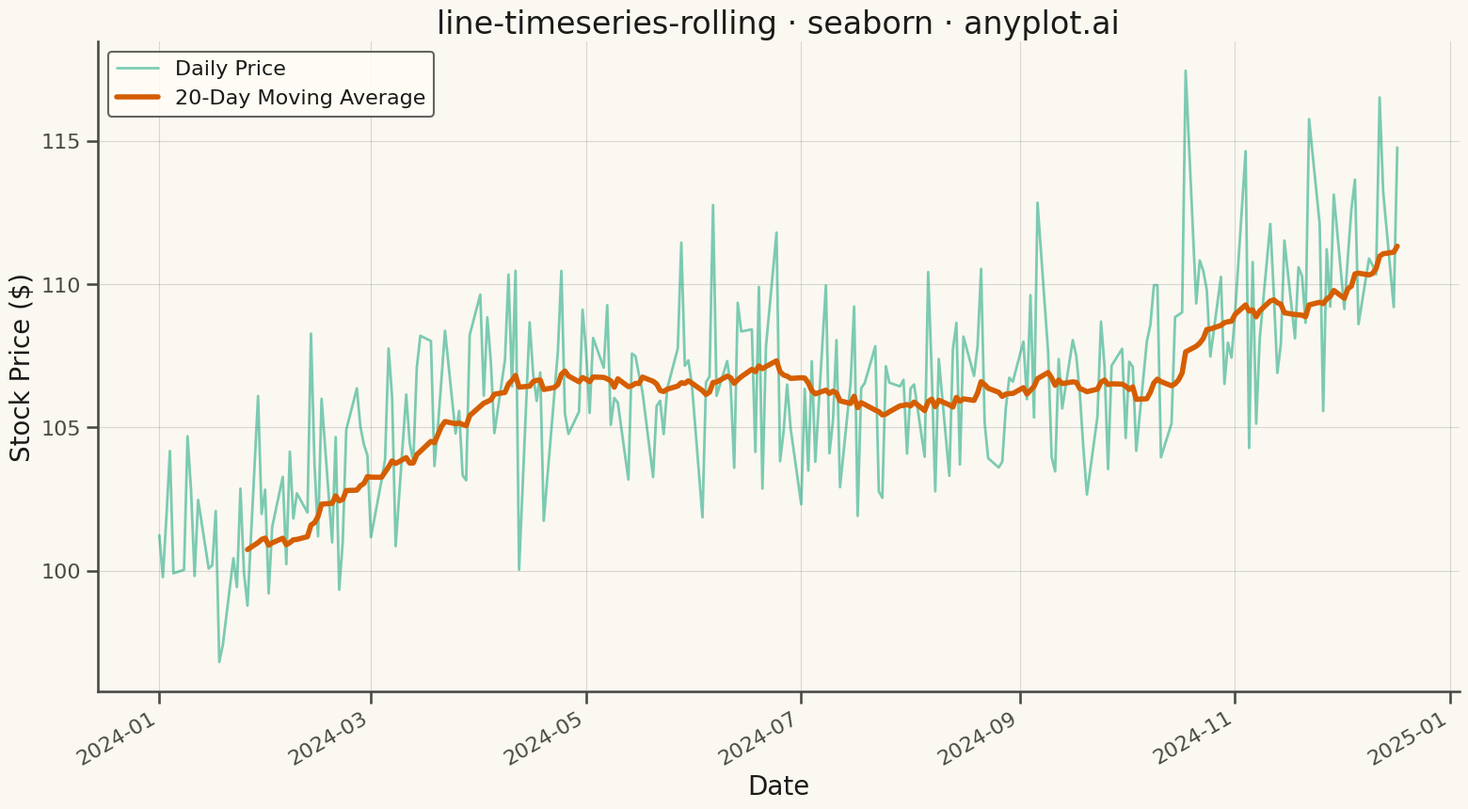

Generate this figure with matplotlib:
"""anyplot.ai
line-timeseries-rolling: Time Series with Rolling Average Overlay
Library: seaborn | Python 3.13
Quality: 93/100 | Updated: 2025-05-13
"""

import os

import matplotlib.pyplot as plt
import numpy as np
import pandas as pd
import seaborn as sns


# Theme tokens
THEME = os.getenv("ANYPLOT_THEME", "light")
PAGE_BG = "#FAF8F1" if THEME == "light" else "#1A1A17"
ELEVATED_BG = "#FFFDF6" if THEME == "light" else "#242420"
INK = "#1A1A17" if THEME == "light" else "#F0EFE8"
INK_SOFT = "#4A4A44" if THEME == "light" else "#B8B7B0"

BRAND = "#009E73"  # Okabe-Ito position 1
ACCENT = "#D55E00"  # Okabe-Ito position 2

# Data: Stock price with 20-day moving average (domain differs from temp/traffic)
np.random.seed(42)

# Generate 252 trading days (1 year) of stock price data
dates = pd.date_range(start="2024-01-01", periods=252, freq="B")

# Stock price with uptrend, volatility, and correction pattern
day_index = np.arange(252)
base_price = 100

# Uptrend with noise and correction
trend = base_price + 0.05 * day_index + 3 * np.sin(2 * np.pi * day_index / 252)
volatility = np.random.normal(0, 2.5, 252)
stock_price = trend + volatility

# Create DataFrame
df = pd.DataFrame({"date": dates, "price": stock_price})

# Calculate 20-day moving average (typical trading analysis window)
df["moving_avg"] = df["price"].rolling(window=20, center=False).mean()

# Configure seaborn with theme-adaptive colors
sns.set_theme(
    style="ticks",
    rc={
        "figure.facecolor": PAGE_BG,
        "axes.facecolor": PAGE_BG,
        "axes.edgecolor": INK_SOFT,
        "axes.labelcolor": INK,
        "text.color": INK,
        "xtick.color": INK_SOFT,
        "ytick.color": INK_SOFT,
        "grid.color": INK,
        "grid.alpha": 0.10,
        "legend.facecolor": ELEVATED_BG,
        "legend.edgecolor": INK_SOFT,
    },
)
sns.set_context("talk", font_scale=1.1)

# Create figure
fig, ax = plt.subplots(figsize=(16, 9), facecolor=PAGE_BG)

# Plot raw data as semi-transparent line with slight prominence boost
sns.lineplot(data=df, x="date", y="price", ax=ax, color=BRAND, alpha=0.5, linewidth=2, label="Daily Price")

# Plot moving average as prominent smooth line
sns.lineplot(data=df, x="date", y="moving_avg", ax=ax, color=ACCENT, linewidth=4, label="20-Day Moving Average")

# Styling
ax.set_xlabel("Date", fontsize=20, color=INK)
ax.set_ylabel("Stock Price ($)", fontsize=20, color=INK)
ax.set_title("line-timeseries-rolling · seaborn · anyplot.ai", fontsize=24, fontweight="medium", color=INK)
ax.tick_params(axis="both", labelsize=16, colors=INK_SOFT)

# Rotate x-axis labels for readability
plt.xticks(rotation=30, ha="right")

# Legend styling with reduced framealpha
ax.legend(fontsize=16, loc="upper left", framealpha=0.85, edgecolor=INK_SOFT)

# Remove top and right spines
ax.spines["top"].set_visible(False)
ax.spines["right"].set_visible(False)
for spine in ["left", "bottom"]:
    ax.spines[spine].set_color(INK_SOFT)

# Grid on both axes for time series readability
ax.grid(True, alpha=0.15, linewidth=0.8, axis="both")

plt.tight_layout()
plt.savefig(f"plot-{THEME}.png", dpi=300, bbox_inches="tight", facecolor=PAGE_BG)
